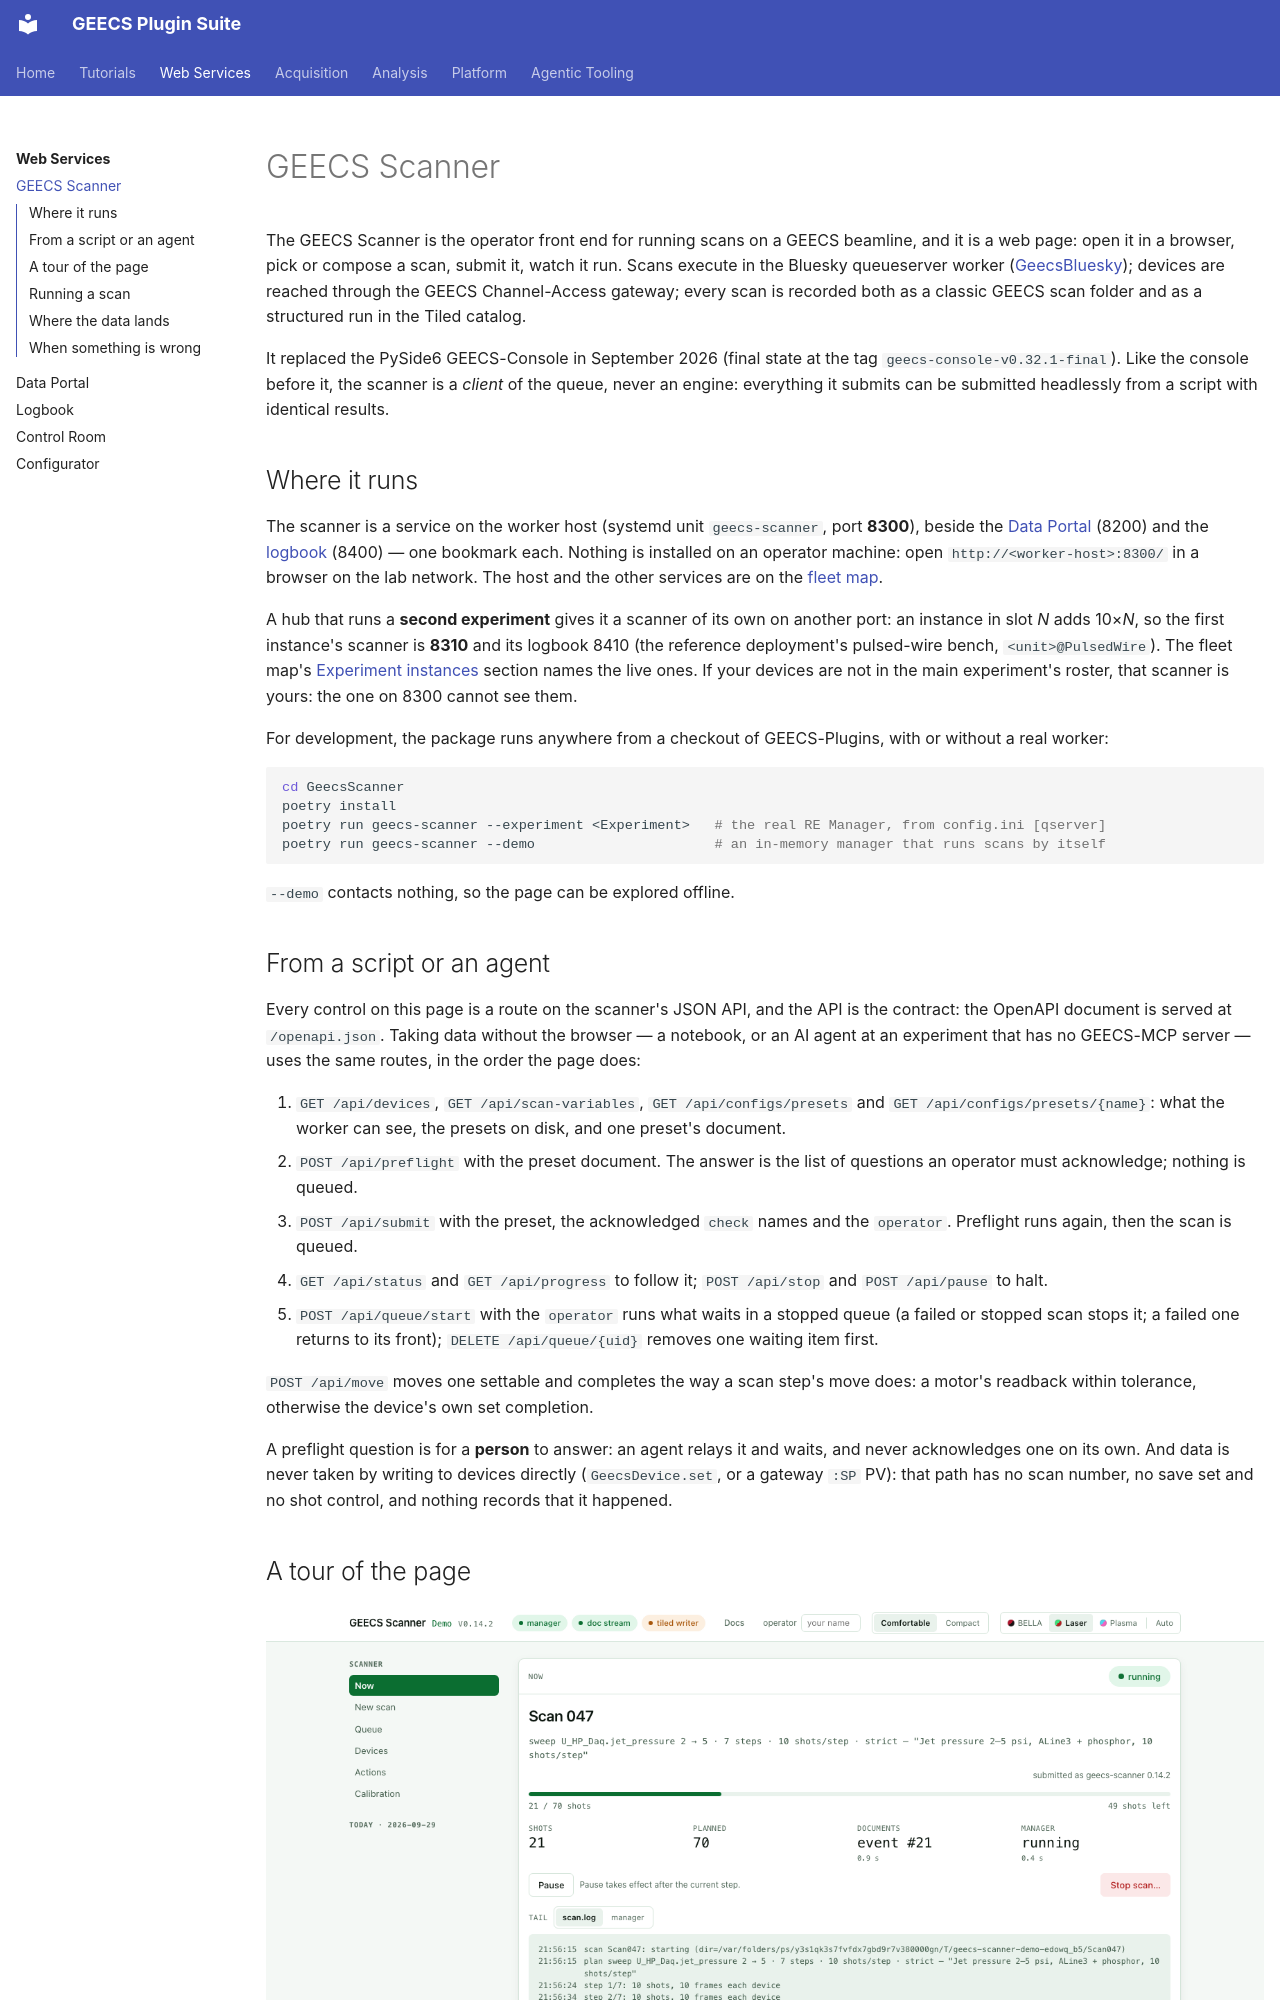

repository: GEECS-BELLA/GEECS-Plugins · page: web_services/scanner/index.html · generator: mkdocs

# GEECS Scanner

The GEECS Scanner is the operator front end for running scans on a GEECS
beamline, and it is a web page: open it in a browser, pick or compose a
scan, submit it, watch it run. Scans execute in the Bluesky queueserver
worker ([GeecsBluesky](../platform/fleet_map.md)); devices are reached
through the GEECS Channel-Access gateway; every scan is recorded both as a
classic GEECS scan folder and as a structured run in the Tiled catalog.

It replaced the PySide6 GEECS-Console in September 2026 (final state at
the tag `geecs-console-v0.32.1-final`). Like the console before it, the
scanner is a *client* of the queue, never an engine: everything it submits
can be submitted headlessly from a script with identical results.

## Where it runs

The scanner is a service on the worker host (systemd unit `geecs-scanner`,
port **8300**), beside the [Data Portal](data_portal.md) (8200) and the
[logbook](logbook.md) (8400) — one bookmark each. Nothing is installed on an operator machine: open
`http://<worker-host>:8300/` in a browser on the lab network. The host and
the other services are on the [fleet map](../platform/fleet_map.md).

A hub that runs a **second experiment** gives it a scanner of its own on
another port: an instance in slot *N* adds 10×*N*, so the first instance's
scanner is **8310** and its logbook 8410 (the reference deployment's
pulsed-wire bench, `<unit>@PulsedWire`). The fleet map's
[Experiment instances](../platform/fleet_map.md#experiment-instances)
section names the live ones. If your devices are not in the main
experiment's roster, that scanner is yours: the one on 8300 cannot see
them.

For development, the package runs anywhere from a checkout of
GEECS-Plugins, with or without a real worker:

```bash
cd GeecsScanner
poetry install
poetry run geecs-scanner --experiment <Experiment>   # the real RE Manager, from config.ini [qserver]
poetry run geecs-scanner --demo                      # an in-memory manager that runs scans by itself
```

`--demo` contacts nothing, so the page can be explored offline.

## From a script or an agent

Every control on this page is a route on the scanner's JSON API, and the
API is the contract: the OpenAPI document is served at `/openapi.json`.
Taking data without the browser — a notebook, or an AI agent at an
experiment that has no GEECS-MCP server — uses the same routes, in the
order the page does:

1. `GET /api/devices`, `GET /api/scan-variables`,
   `GET /api/configs/presets` and `GET /api/configs/presets/{name}`: what
   the worker can see, the presets on disk, and one preset's document.
2. `POST /api/preflight` with the preset document. The answer is the list
   of questions an operator must acknowledge; nothing is queued.
3. `POST /api/submit` with the preset, the acknowledged `check` names and
   the `operator`. Preflight runs again, then the scan is queued.
4. `GET /api/status` and `GET /api/progress` to follow it; `POST /api/stop`
   and `POST /api/pause` to halt.
5. `POST /api/queue/start` with the `operator` runs what waits in a
   stopped queue (a failed or stopped scan stops it; a failed one returns
   to its front);
   `DELETE /api/queue/{uid}` removes one waiting item first.

`POST /api/move` moves one settable and completes the way a scan step's
move does: a motor's readback within tolerance, otherwise the device's own
set completion.

A preflight question is for a **person** to answer: an agent relays it and
waits, and never acknowledges one on its own. And data is never taken by
writing to devices directly (`GeecsDevice.set`, or a gateway `:SP` PV):
that path has no scan number, no save set and no shot control, and
nothing records that it happened.
